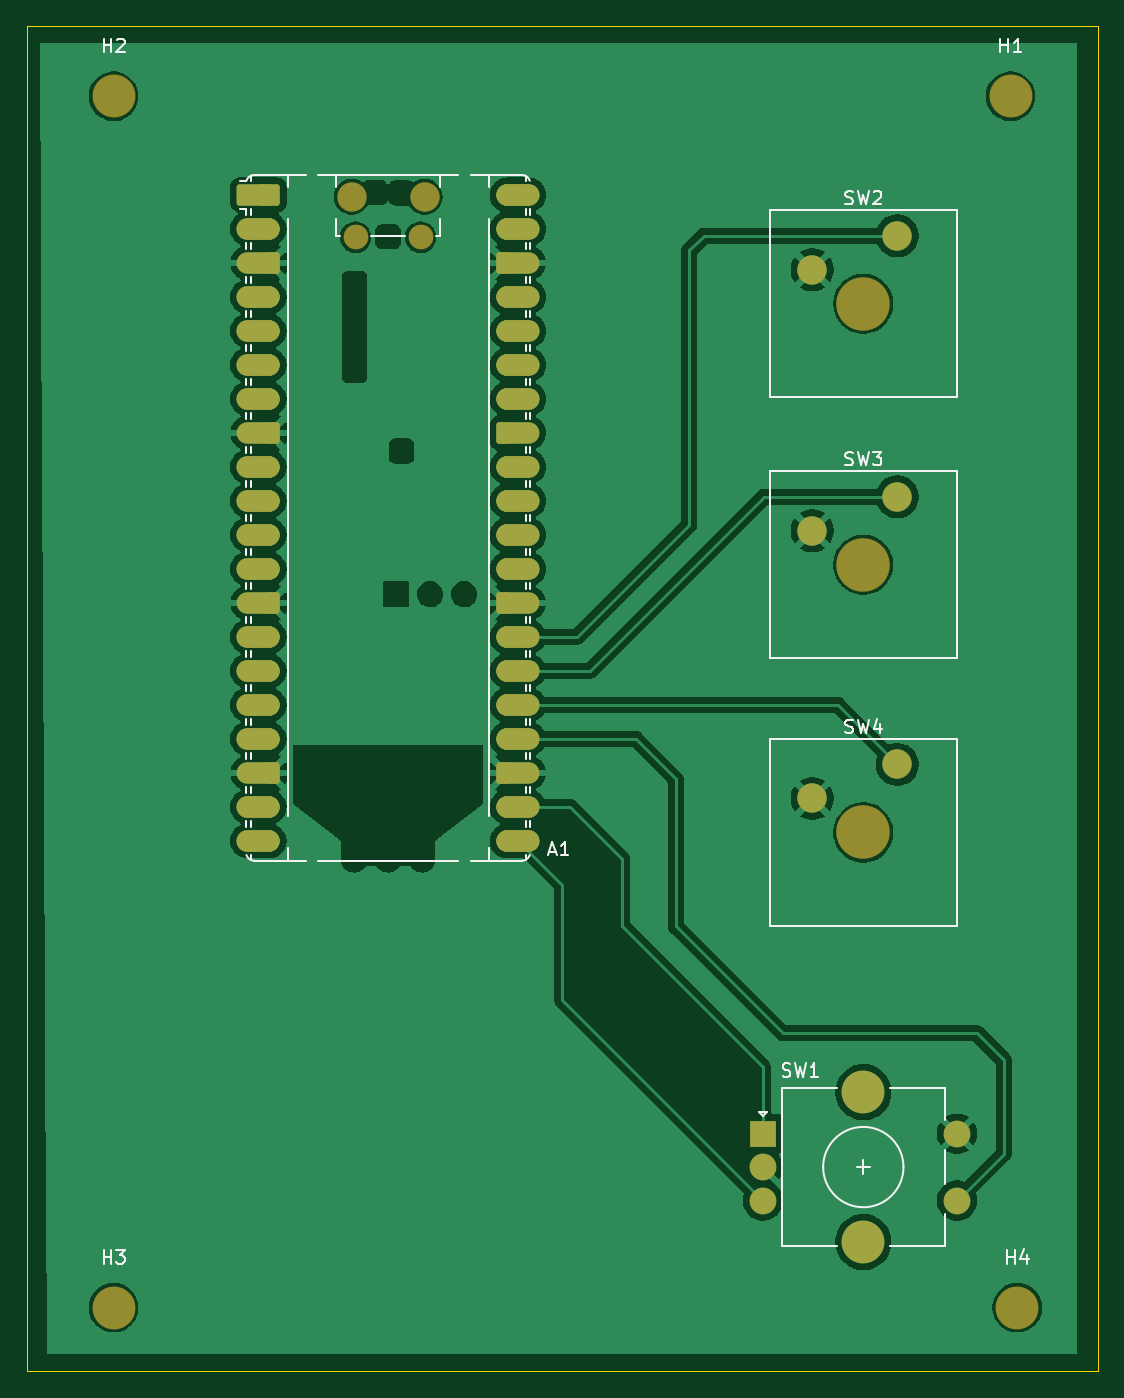
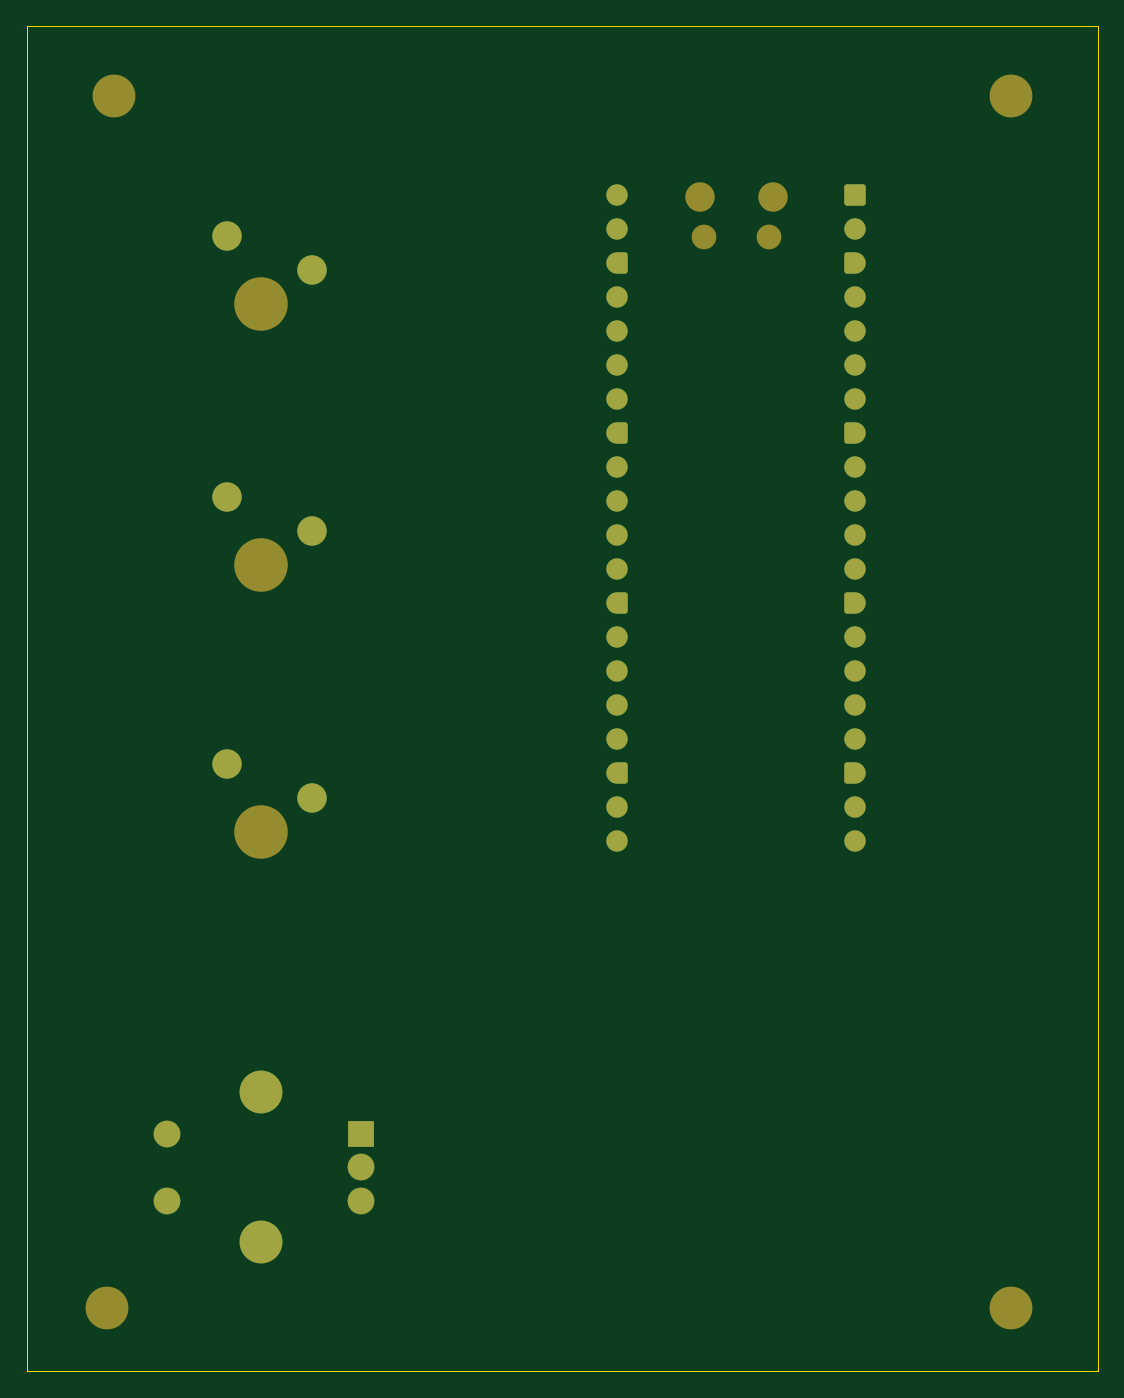
Circuit board: 9 layer files. Board 80.0 x 100.5 mm.
- bottom_copper: mainPCB-B_Cu.gbr (7329 bytes)
- bottom_mask: mainPCB-B_Mask.gbr (4744 bytes)
- paste: mainPCB-B_Paste.gbr (452 bytes)
- bottom_silk: mainPCB-B_Silkscreen.gbr (453 bytes)
- outline: mainPCB-Edge_Cuts.gbr (606 bytes)
- top_copper: mainPCB-F_Cu.gbr (169177 bytes)
- top_mask: mainPCB-F_Mask.gbr (7716 bytes)
- paste: mainPCB-F_Paste.gbr (452 bytes)
- top_silk: mainPCB-F_Silkscreen.gbr (16550 bytes)

=== bottom_copper: mainPCB-B_Cu.gbr (7329 bytes, source omitted) ===
=== bottom_mask: mainPCB-B_Mask.gbr (4744 bytes, source withheld) ===
=== paste: mainPCB-B_Paste.gbr ===
%TF.GenerationSoftware,KiCad,Pcbnew,10.0.6*%
%TF.CreationDate,2026-10-07T18:38:22+02:00*%
%TF.ProjectId,mainPCB,6d61696e-5043-4422-9e6b-696361645f70,rev?*%
%TF.SameCoordinates,Original*%
%TF.FileFunction,Paste,Bot*%
%TF.FilePolarity,Positive*%
%FSLAX46Y46*%
G04 Gerber Fmt 4.6, Leading zero omitted, Abs format (unit mm)*
G04 Created by KiCad (PCBNEW 10.0.6) date 2026-10-07 18:38:22*
%MOMM*%
%LPD*%
G01*
G04 APERTURE LIST*
G04 APERTURE END LIST*
M02*

=== bottom_silk: mainPCB-B_Silkscreen.gbr ===
%TF.GenerationSoftware,KiCad,Pcbnew,10.0.6*%
%TF.CreationDate,2026-10-07T18:38:23+02:00*%
%TF.ProjectId,mainPCB,6d61696e-5043-4422-9e6b-696361645f70,rev?*%
%TF.SameCoordinates,Original*%
%TF.FileFunction,Legend,Bot*%
%TF.FilePolarity,Positive*%
%FSLAX46Y46*%
G04 Gerber Fmt 4.6, Leading zero omitted, Abs format (unit mm)*
G04 Created by KiCad (PCBNEW 10.0.6) date 2026-10-07 18:38:23*
%MOMM*%
%LPD*%
G01*
G04 APERTURE LIST*
G04 APERTURE END LIST*
M02*

=== outline: mainPCB-Edge_Cuts.gbr ===
%TF.GenerationSoftware,KiCad,Pcbnew,10.0.6*%
%TF.CreationDate,2026-10-07T18:38:23+02:00*%
%TF.ProjectId,mainPCB,6d61696e-5043-4422-9e6b-696361645f70,rev?*%
%TF.SameCoordinates,Original*%
%TF.FileFunction,Profile,NP*%
%FSLAX46Y46*%
G04 Gerber Fmt 4.6, Leading zero omitted, Abs format (unit mm)*
G04 Created by KiCad (PCBNEW 10.0.6) date 2026-10-07 18:38:23*
%MOMM*%
%LPD*%
G01*
G04 APERTURE LIST*
%TA.AperFunction,Profile*%
%ADD10C,0.050000*%
%TD*%
G04 APERTURE END LIST*
D10*
X86500000Y-54750000D02*
X166500000Y-54750000D01*
X166500000Y-155250000D01*
X86500000Y-155250000D01*
X86500000Y-54750000D01*
M02*

=== top_copper: mainPCB-F_Cu.gbr (169177 bytes, source omitted) ===
=== top_mask: mainPCB-F_Mask.gbr (7716 bytes, source omitted) ===
=== paste: mainPCB-F_Paste.gbr ===
%TF.GenerationSoftware,KiCad,Pcbnew,10.0.6*%
%TF.CreationDate,2026-10-07T18:38:22+02:00*%
%TF.ProjectId,mainPCB,6d61696e-5043-4422-9e6b-696361645f70,rev?*%
%TF.SameCoordinates,Original*%
%TF.FileFunction,Paste,Top*%
%TF.FilePolarity,Positive*%
%FSLAX46Y46*%
G04 Gerber Fmt 4.6, Leading zero omitted, Abs format (unit mm)*
G04 Created by KiCad (PCBNEW 10.0.6) date 2026-10-07 18:38:22*
%MOMM*%
%LPD*%
G01*
G04 APERTURE LIST*
G04 APERTURE END LIST*
M02*

=== top_silk: mainPCB-F_Silkscreen.gbr (16550 bytes, source omitted) ===
